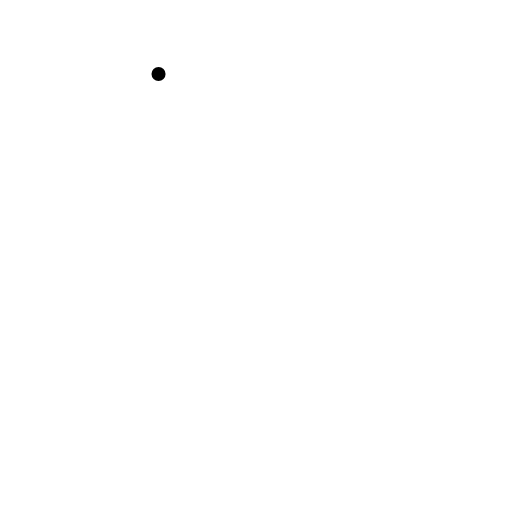
t = 0.00 s
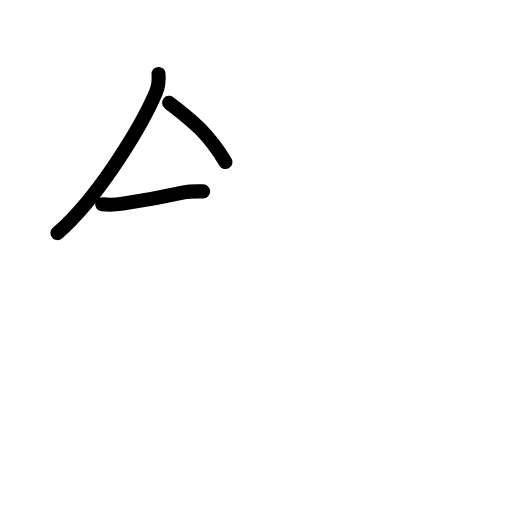
t = 2.42 s
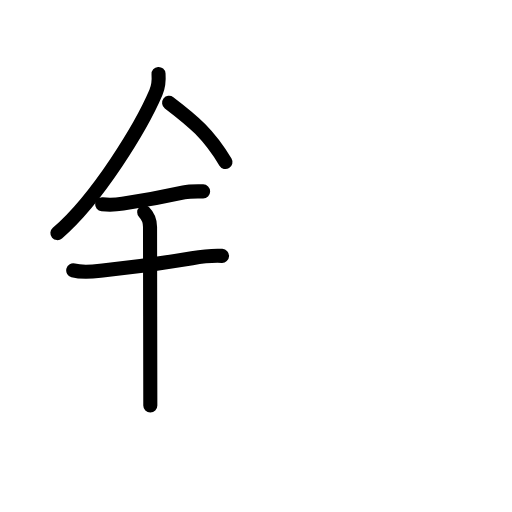
t = 4.75 s
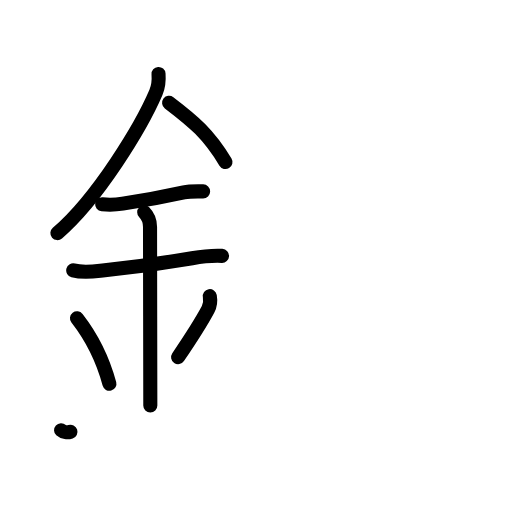
t = 7.25 s
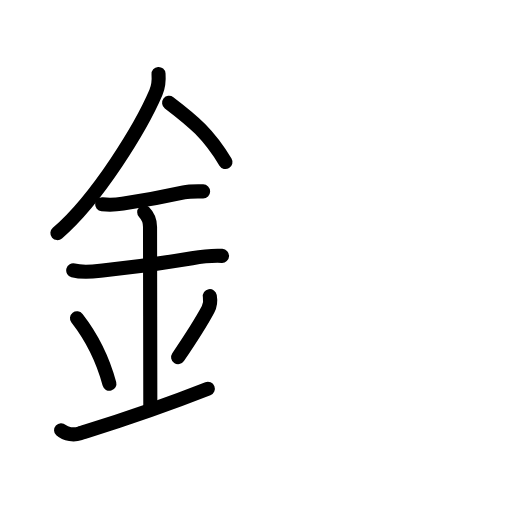
t = 7.75 s
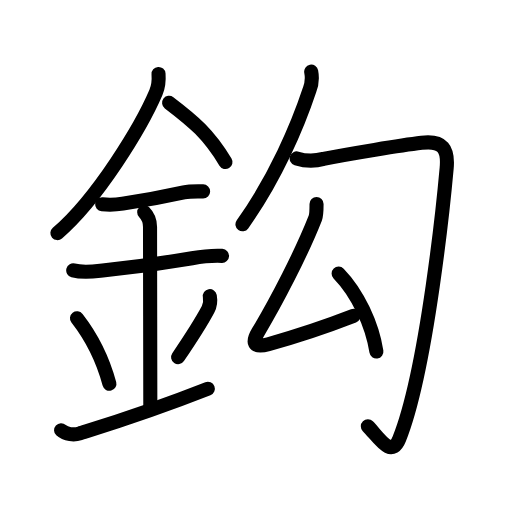
t = 12.00 s

The animated SVG that drew these frames (rendered in a browser with its animation timeline set to each time). Animation: 39 SMIL elements (animate=39); one cycle of 12.00 s.

<?xml version="1.0" encoding="UTF-8"?>
<!--
AniKanjiVG is licensed by CC-BY-SA Paul C. Sommerhoff (https://bitbucket.org/sommerhoff/anikanjivg).
AniKanjiVG uses KanjiVG which is licensed by CC-BY-SA Ulrich Apel (http://kanjivg.tagaini.net).
See also http://creativecommons.org/licenses/by-sa/3.0/
-->
<svg xmlns:kvg='http://kanjivg.tagaini.net' xmlns='http://www.w3.org/2000/svg' width='109' height='109' viewBox='0 0 109 109' style='fill:none;stroke:#000000;stroke-width:3;stroke-linecap:round;stroke-linejoin:round;' id="kvg:kanji_0920e"><g id="kvg:0920e" kvg:element="鈎"><g id="kvg:0920e-g1" kvg:element="金" kvg:position="left" kvg:radical="general"><path id="kvg:0920e-s1" kvg:type="㇒" d="M33.75,15.74c0.1,1.37-0.03,2.71-0.56,3.95c-3.07,7.18-12.31,22.49-20.97,29.93"><animate attributeName="d" begin="0.0s" dur="0.5s" from="M33.75,15.74C33.75,15.74,33.75,15.74,33.75,15.74" to="M33.75,15.74c0.1,1.37-0.03,2.71-0.56,3.95" />
<animate attributeName="d" begin="0.5s" dur="0.5s" from="M33.75,15.74c0.1,1.37-0.03,2.71-0.56,3.95c0,0,0,0,0,0,0" to="M33.75,15.74c0.1,1.37-0.03,2.71-0.56,3.95c-3.07,7.18-12.31,22.49-20.97,29.93" />
</path>
<path id="kvg:0920e-s2" kvg:type="㇔/㇏" d="M36,21.88c5.25,4,8.38,6.62,12,12.62"><animate attributeName="d" begin="1.0s" dur="1.0s" from="M36,21.88C36,21.88,36,21.88,36,21.88" to="M36,21.88c5.25,4,8.38,6.62,12,12.62" />
<animate attributeName="d" begin="0s" dur="1.0s" from="M-100,-100" to="M-100,-100" />
</path>
<path id="kvg:0920e-s3" kvg:type="㇐" d="M21.75,43.5c1.47,0.15,2.93,0.1,4.37-0.14c3.71-0.54,8.38-1.36,13.01-2.39c1.34-0.3,2.74-0.23,4.11-0.22"><animate attributeName="d" begin="2.0s" dur="0.3333333333333333s" from="M21.75,43.5C21.75,43.5,21.75,43.5,21.75,43.5" to="M21.75,43.5c1.47,0.15,2.93,0.1,4.37-0.14" />
<animate attributeName="d" begin="2.3333333333333335s" dur="0.3333333333333333s" from="M21.75,43.5c1.47,0.15,2.93,0.1,4.37-0.14c0,0,0,0,0,0,0" to="M21.75,43.5c1.47,0.15,2.93,0.1,4.37-0.14c3.71-0.54,8.38-1.36,13.01-2.39" />
<animate attributeName="d" begin="2.6666666666666665s" dur="0.3333333333333333s" from="M21.75,43.5c1.47,0.15,2.93,0.1,4.37-0.14c3.71-0.54,8.38-1.36,13.01-2.39c0,0,0,0,0,0,0" to="M21.75,43.5c1.47,0.15,2.93,0.1,4.37-0.14c3.71-0.54,8.38-1.36,13.01-2.39c1.34-0.3,2.74-0.23,4.11-0.22" />
<animate attributeName="d" begin="0s" dur="2.0s" from="M-100,-100" to="M-100,-100" />
</path>
<path id="kvg:0920e-s4" kvg:type="㇐" d="M15.59,57.56c2.08,0.56,4.12,0.27,6.26,0.04c5.8-0.62,12.28-1.48,19.04-2.63c2.17-0.37,4.24-0.59,6.38-0.49"><animate attributeName="d" begin="3.0s" dur="0.3333333333333333s" from="M15.59,57.56C15.59,57.56,15.59,57.56,15.59,57.56" to="M15.59,57.56c2.08,0.56,4.12,0.27,6.26,0.04" />
<animate attributeName="d" begin="3.3333333333333335s" dur="0.3333333333333333s" from="M15.59,57.56c2.08,0.56,4.12,0.27,6.26,0.04c0,0,0,0,0,0,0" to="M15.59,57.56c2.08,0.56,4.12,0.27,6.26,0.04c5.8-0.62,12.28-1.48,19.04-2.63" />
<animate attributeName="d" begin="3.6666666666666665s" dur="0.3333333333333333s" from="M15.59,57.56c2.08,0.56,4.12,0.27,6.26,0.04c5.8-0.62,12.28-1.48,19.04-2.63c0,0,0,0,0,0,0" to="M15.59,57.56c2.08,0.56,4.12,0.27,6.26,0.04c5.8-0.62,12.28-1.48,19.04-2.63c2.17-0.37,4.24-0.59,6.38-0.49" />
<animate attributeName="d" begin="0s" dur="3.0s" from="M-100,-100" to="M-100,-100" />
</path>
<path id="kvg:0920e-s5" kvg:type="㇑a" d="M30.7,45.19c1.06,1.06,1.24,1.93,1.24,3.14c0,5.26,0.06,32.54,0.06,37.98"><animate attributeName="d" begin="4.0s" dur="0.5s" from="M30.7,45.19C30.7,45.19,30.7,45.19,30.7,45.19" to="M30.7,45.19c1.06,1.06,1.24,1.93,1.24,3.14" />
<animate attributeName="d" begin="4.5s" dur="0.5s" from="M30.7,45.19c1.06,1.06,1.24,1.93,1.24,3.14c0,0,0,0,0,0,0" to="M30.7,45.19c1.06,1.06,1.24,1.93,1.24,3.14c0,5.26,0.06,32.54,0.06,37.98" />
<animate attributeName="d" begin="0s" dur="4.0s" from="M-100,-100" to="M-100,-100" />
</path>
<path id="kvg:0920e-s6" kvg:type="㇔" d="M16.39,67.76c4.08,5.23,6.07,10.89,6.9,13.94"><animate attributeName="d" begin="5.0s" dur="1.0s" from="M16.39,67.76C16.39,67.76,16.39,67.76,16.39,67.76" to="M16.39,67.76c4.08,5.23,6.07,10.89,6.9,13.94" />
<animate attributeName="d" begin="0s" dur="5.0s" from="M-100,-100" to="M-100,-100" />
</path>
<path id="kvg:0920e-s7" kvg:type="㇒" d="M44.67,63.05c0.21,1.2-0.03,2.17-0.38,2.82c-1.54,2.89-2.68,4.73-6.37,10.16"><animate attributeName="d" begin="6.0s" dur="0.5s" from="M44.67,63.05C44.67,63.05,44.67,63.05,44.67,63.05" to="M44.67,63.05c0.21,1.2-0.03,2.17-0.38,2.82" />
<animate attributeName="d" begin="6.5s" dur="0.5s" from="M44.67,63.05c0.21,1.2-0.03,2.17-0.38,2.82c0,0,0,0,0,0,0" to="M44.67,63.05c0.21,1.2-0.03,2.17-0.38,2.82c-1.54,2.89-2.68,4.73-6.37,10.16" />
<animate attributeName="d" begin="0s" dur="6.0s" from="M-100,-100" to="M-100,-100" />
</path>
<path id="kvg:0920e-s8" kvg:type="㇀/㇐" d="M13,91.58c1,0.92,2.79,1.09,4,0.68c1.4-0.48,12.64-3.76,27.25-9.5"><animate attributeName="d" begin="7.0s" dur="0.5s" from="M13,91.58C13,91.58,13,91.58,13,91.58" to="M13,91.58c1,0.92,2.79,1.09,4,0.68" />
<animate attributeName="d" begin="7.5s" dur="0.5s" from="M13,91.58c1,0.92,2.79,1.09,4,0.68c0,0,0,0,0,0,0" to="M13,91.58c1,0.92,2.79,1.09,4,0.68c1.4-0.48,12.64-3.76,27.25-9.5" />
<animate attributeName="d" begin="0s" dur="7.0s" from="M-100,-100" to="M-100,-100" />
</path>
</g>
<g id="kvg:0920e-g2" kvg:element="勾" kvg:position="right"><g id="kvg:0920e-g3" kvg:element="勹"><g id="kvg:0920e-g4" kvg:element="丿"><path id="kvg:0920e-s9" kvg:type="㇒" d="M66.25,15.25c0.26,1.37,0.14,2.68-0.36,3.92c-2.5,7.55-7.28,18.82-14.27,28.58"><animate attributeName="d" begin="8.0s" dur="0.5s" from="M66.25,15.25C66.25,15.25,66.25,15.25,66.25,15.25" to="M66.25,15.25c0.26,1.37,0.14,2.68-0.36,3.92" />
<animate attributeName="d" begin="8.5s" dur="0.5s" from="M66.25,15.25c0.26,1.37,0.14,2.68-0.36,3.92c0,0,0,0,0,0,0" to="M66.25,15.25c0.26,1.37,0.14,2.68-0.36,3.92c-2.5,7.55-7.28,18.82-14.27,28.58" />
<animate attributeName="d" begin="0s" dur="8.0s" from="M-100,-100" to="M-100,-100" />
</path>
</g>
<path id="kvg:0920e-s10" kvg:type="㇆" d="M63.16,33.73c1.9,0.59,3.8,0.62,5.71,0.1c5.56-1.11,16.58-2.9,20.89-3.42c4.57-0.56,5.69,1.38,5.33,5.37C94.65,40.69,91.01,78.43,85,93.41c-1.71,4.26-4.25-0.16-6.69-2.67"><animate attributeName="d" begin="9.0s" dur="0.2s" from="M63.16,33.73C63.16,33.73,63.16,33.73,63.16,33.73" to="M63.16,33.73c1.9,0.59,3.8,0.62,5.71,0.1" />
<animate attributeName="d" begin="9.2s" dur="0.2s" from="M63.16,33.73c1.9,0.59,3.8,0.62,5.71,0.1c0,0,0,0,0,0,0" to="M63.16,33.73c1.9,0.59,3.8,0.62,5.71,0.1c5.56-1.11,16.58-2.9,20.89-3.42" />
<animate attributeName="d" begin="9.4s" dur="0.2s" from="M63.16,33.73c1.9,0.59,3.8,0.62,5.71,0.1c5.56-1.11,16.58-2.9,20.89-3.42c0,0,0,0,0,0,0" to="M63.16,33.73c1.9,0.59,3.8,0.62,5.71,0.1c5.56-1.11,16.58-2.9,20.89-3.42c4.57-0.56,5.69,1.38,5.33,5.37" />
<animate attributeName="d" begin="9.6s" dur="0.2s" from="M63.16,33.73c1.9,0.59,3.8,0.62,5.71,0.1c5.56-1.11,16.58-2.9,20.89-3.42c4.57-0.56,5.69,1.38,5.33,5.37c0,0,0,0,0,0,0" to="M63.16,33.73c1.9,0.59,3.8,0.62,5.71,0.1c5.56-1.11,16.58-2.9,20.89-3.42c4.57-0.56,5.69,1.38,5.33,5.37C94.65,40.69,91.01,78.43,85,93.41" />
<animate attributeName="d" begin="9.8s" dur="0.2s" from="M63.16,33.73c1.9,0.59,3.8,0.62,5.71,0.1c5.56-1.11,16.58-2.9,20.89-3.42c4.57-0.56,5.69,1.38,5.33,5.37C94.65,40.69,91.01,78.43,85,93.41c0,0,0,0,0,0,0" to="M63.16,33.73c1.9,0.59,3.8,0.62,5.71,0.1c5.56-1.11,16.58-2.9,20.89-3.42c4.57-0.56,5.69,1.38,5.33,5.37C94.65,40.69,91.01,78.43,85,93.41c-1.71,4.26-4.25-0.16-6.69-2.67" />
<animate attributeName="d" begin="0s" dur="9.0s" from="M-100,-100" to="M-100,-100" />
</path>
</g>
<g id="kvg:0920e-g5" kvg:element="厶"><path id="kvg:0920e-s11" kvg:type="㇜" d="M67.39,43.43c0,1.2-0.01,2.34-0.27,3.01c-2.95,7.49-8.3,17.8-12.17,24.24c-1.29,2.14-1.14,3.51,2.18,2.59c6.15-1.7,13.95-4.4,18.12-6.02"><animate attributeName="d" begin="10.0s" dur="0.25s" from="M67.39,43.43C67.39,43.43,67.39,43.43,67.39,43.43" to="M67.39,43.43c0,1.2-0.01,2.34-0.27,3.01" />
<animate attributeName="d" begin="10.25s" dur="0.25s" from="M67.39,43.43c0,1.2-0.01,2.34-0.27,3.01c0,0,0,0,0,0,0" to="M67.39,43.43c0,1.2-0.01,2.34-0.27,3.01c-2.95,7.49-8.3,17.8-12.17,24.24" />
<animate attributeName="d" begin="10.5s" dur="0.25s" from="M67.39,43.43c0,1.2-0.01,2.34-0.27,3.01c-2.95,7.49-8.3,17.8-12.17,24.24c0,0,0,0,0,0,0" to="M67.39,43.43c0,1.2-0.01,2.34-0.27,3.01c-2.95,7.49-8.3,17.8-12.17,24.24c-1.29,2.14-1.14,3.51,2.18,2.59" />
<animate attributeName="d" begin="10.75s" dur="0.25s" from="M67.39,43.43c0,1.2-0.01,2.34-0.27,3.01c-2.95,7.49-8.3,17.8-12.17,24.24c-1.29,2.14-1.14,3.51,2.18,2.59c0,0,0,0,0,0,0" to="M67.39,43.43c0,1.2-0.01,2.34-0.27,3.01c-2.95,7.49-8.3,17.8-12.17,24.24c-1.29,2.14-1.14,3.51,2.18,2.59c6.15-1.7,13.95-4.4,18.12-6.02" />
<animate attributeName="d" begin="0s" dur="10.0s" from="M-100,-100" to="M-100,-100" />
</path>
<path id="kvg:0920e-s12" kvg:type="㇔" d="M72.09,58.24c4.09,4.22,7.15,10.86,8.04,16.59"><animate attributeName="d" begin="11.0s" dur="1.0s" from="M72.09,58.24C72.09,58.24,72.09,58.24,72.09,58.24" to="M72.09,58.24c4.09,4.22,7.15,10.86,8.04,16.59" />
<animate attributeName="d" begin="0s" dur="11.0s" from="M-100,-100" to="M-100,-100" />
</path>
</g>
</g>
</g>
</svg>
